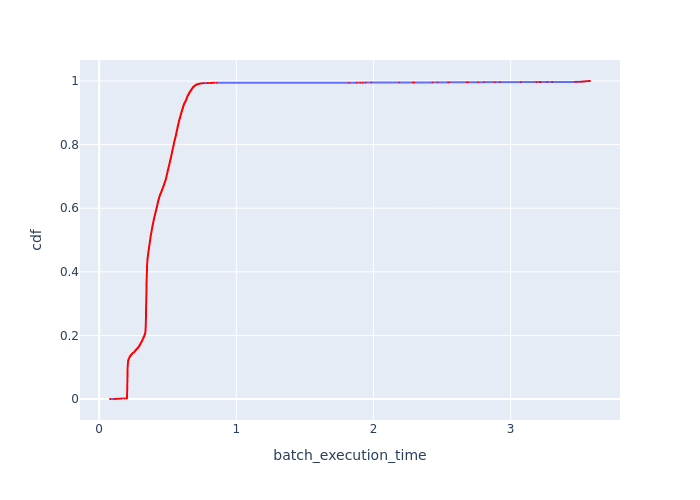

Values plotted in this chart, from the file beside it:
Batch Id, batch_execution_time, cdf
19702, 0.07913, 0.0001013
16161, 0.08159, 0.0002026
15299, 0.109, 0.000304
22163, 0.1189, 0.0004053
17860, 0.1213, 0.0005066
20002, 0.1305, 0.0006079
20897, 0.137, 0.0007092
18477, 0.1415, 0.0008105
23758, 0.15, 0.0009119
19410, 0.1577, 0.001013
18924, 0.1593, 0.001114
18703, 0.1598, 0.001216
21602, 0.1615, 0.001317
21916, 0.1617, 0.001418
23096, 0.162, 0.00152
20618, 0.1649, 0.001621
20291, 0.185, 0.001722
18832, 0.2017, 0.001824
18790, 0.2022, 0.001925
18820, 0.2022, 0.002026
18787, 0.2026, 0.002128
18754, 0.2026, 0.002229
19710, 0.2027, 0.00233
19713, 0.2027, 0.002432
18791, 0.2028, 0.002533
18782, 0.2028, 0.002634
18792, 0.2029, 0.002736
22624, 0.203, 0.002837
22606, 0.203, 0.002938
20138, 0.203, 0.00304
22598, 0.203, 0.003141
22141, 0.203, 0.003242
18800, 0.203, 0.003343
18799, 0.203, 0.003445
16255, 0.203, 0.003546
22649, 0.2031, 0.003647
22608, 0.2031, 0.003749
22084, 0.2031, 0.00385
18770, 0.2031, 0.003951
22586, 0.2031, 0.004053
18806, 0.2032, 0.004154
18776, 0.2032, 0.004255
18886, 0.2032, 0.004357
18845, 0.2032, 0.004458
18848, 0.2032, 0.004559
18743, 0.2032, 0.004661
18839, 0.2032, 0.004762
18760, 0.2032, 0.004863
22611, 0.2032, 0.004965
20769, 0.2032, 0.005066
18874, 0.2033, 0.005167
18773, 0.2033, 0.005268
16257, 0.2033, 0.00537
18736, 0.2033, 0.005471
18796, 0.2033, 0.005572
22153, 0.2033, 0.005674
22848, 0.2033, 0.005775
22147, 0.2034, 0.005876
22609, 0.2034, 0.005978
22607, 0.2034, 0.006079
... 9,810 more rows
